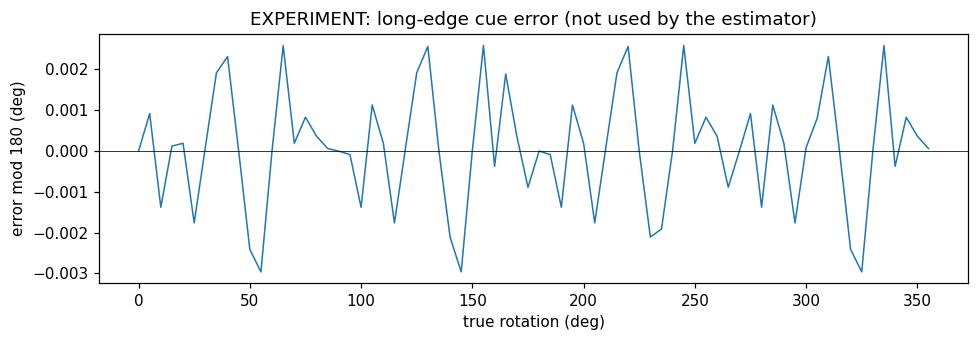

The data file committed next to this chart (first rows):
true_deg, true_mod180, long_edge_cue_deg, err_mod180_deg
0.0, 0.0, 0.0, 0.0
5.0, 5.0, 5.001, 0.000918
10.0, 10.0, 9.999, -0.001376
15.0, 15.0, 15, 0.000121
20.0, 20.0, 20, 0.000191
25.0, 25.0, 25, -0.00176
30.0, 30.0, 30, 8.8e-05
35.0, 35.0, 35, 0.001918
40.0, 40.0, 40, 0.002315
45.0, 45.0, 45.0, 0.0
50.0, 50.0, 50, -0.00241
55.0, 55.0, 55, -0.00296
60.0, 60.0, 60, 1.3e-05
65.0, 65.0, 65, 0.002585
70.0, 70.0, 70, 0.000191
75.0, 75.0, 75, 0.000828
80.0, 80.0, 80, 0.000363
85.0, 85.0, 85, 6.2e-05
90.0, 90.0, 90, -3e-06
95.0, 95.0, 95, -8.5e-05
100.0, 100.0, 100, -0.001377
105.0, 105.0, 105, 0.001128
110.0, 110.0, 110, 0.000192
115.0, 115.0, 115, -0.001763
120.0, 120.0, 120, 8.6e-05
125.0, 125.0, 125, 0.001916
130.0, 130.0, 130, 0.002562
135.0, 135.0, 135.0, 0.0
140.0, 140.0, 140, -0.00211
145.0, 145.0, 145, -0.002959
150.0, 150.0, 150, 1.1e-05
155.0, 155.0, 155, 0.002587
160.0, 160.0, 160, -0.000375
165.0, 165.0, 165, 0.001889
170.0, 170.0, 170, 0.000364
175.0, 175.0, 175, -0.000889
180.0, 0.0, 0.0, 0.0
185.0, 5.0, 5, -8.6e-05
190.0, 10.0, 9.999, -0.001376
195.0, 15.0, 15, 0.001128
200.0, 20.0, 20, 0.000191
205.0, 25.0, 25, -0.00176
210.0, 30.0, 30, 8.8e-05
215.0, 35.0, 35, 0.001918
220.0, 40.0, 40, 0.002562
225.0, 45.0, 45.0, 0.0
230.0, 50.0, 50, -0.002109
235.0, 55.0, 55, -0.00191
240.0, 60.0, 60, 1.3e-05
245.0, 65.0, 65, 0.002585
250.0, 70.0, 70, 0.000191
255.0, 75.0, 75, 0.000828
260.0, 80.0, 80, 0.000363
265.0, 85.0, 85, -0.000888
270.0, 90.0, 90, -3e-06
275.0, 95.0, 95, 0.000919
280.0, 100.0, 100, -0.001377
285.0, 105.0, 105, 0.001128
290.0, 110.0, 110, 0.000192
295.0, 115.0, 115, -0.001763
... 12 more rows
